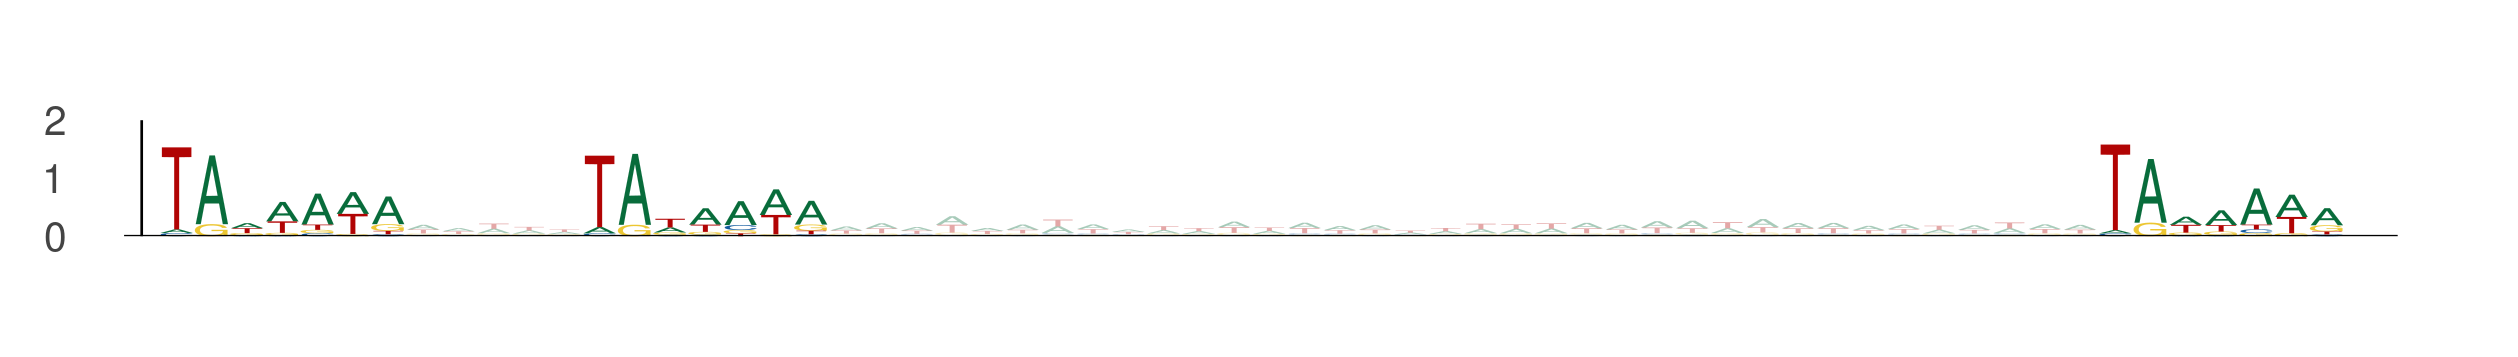

The file beside this chart, header and first rows:
seq_index, start_position, end_position, is_reversed_complement
9317, 17, 24, 0
9317, 29, 36, 0
9317, 72, 79, 0
6417, 93, 100, 0
6417, 105, 112, 0
6417, 148, 155, 0
4477, 73, 80, 0
4477, 85, 92, 0
4477, 128, 135, 0
5575, 76, 83, 0
5575, 88, 95, 0
5575, 131, 138, 0
2192, 43, 50, 0
2192, 55, 62, 0
2192, 98, 105, 0
9075, 72, 79, 0
9075, 84, 91, 0
9075, 127, 134, 0
13090, 44, 51, 0
13090, 56, 63, 0
13090, 99, 106, 0
336, 5, 12, 0
336, 17, 24, 0
336, 60, 67, 0
3611, 89, 96, 0
3611, 101, 108, 0
3611, 144, 151, 0
3383, 89, 96, 0
3383, 101, 108, 0
3383, 144, 151, 0
8723, 68, 75, 0
8723, 80, 87, 0
8723, 123, 130, 0
4449, 42, 49, 0
4449, 54, 61, 0
4449, 97, 104, 0
13466, 92, 99, 0
13466, 104, 111, 0
13466, 147, 154, 0
1286, 74, 81, 0
1286, 86, 93, 0
1286, 129, 136, 0
1382, 50, 57, 0
1382, 62, 69, 0
1382, 105, 112, 0
2443, 84, 91, 0
2443, 96, 103, 0
2443, 139, 146, 0
13311, 64, 71, 0
13311, 76, 83, 0
13311, 119, 126, 0
13367, 92, 99, 0
13367, 104, 111, 0
13367, 147, 154, 0
7634, 64, 71, 0
7634, 76, 83, 0
7634, 119, 126, 0
13348, 29, 36, 0
13348, 41, 48, 0
13348, 84, 91, 0
... 522 more rows
